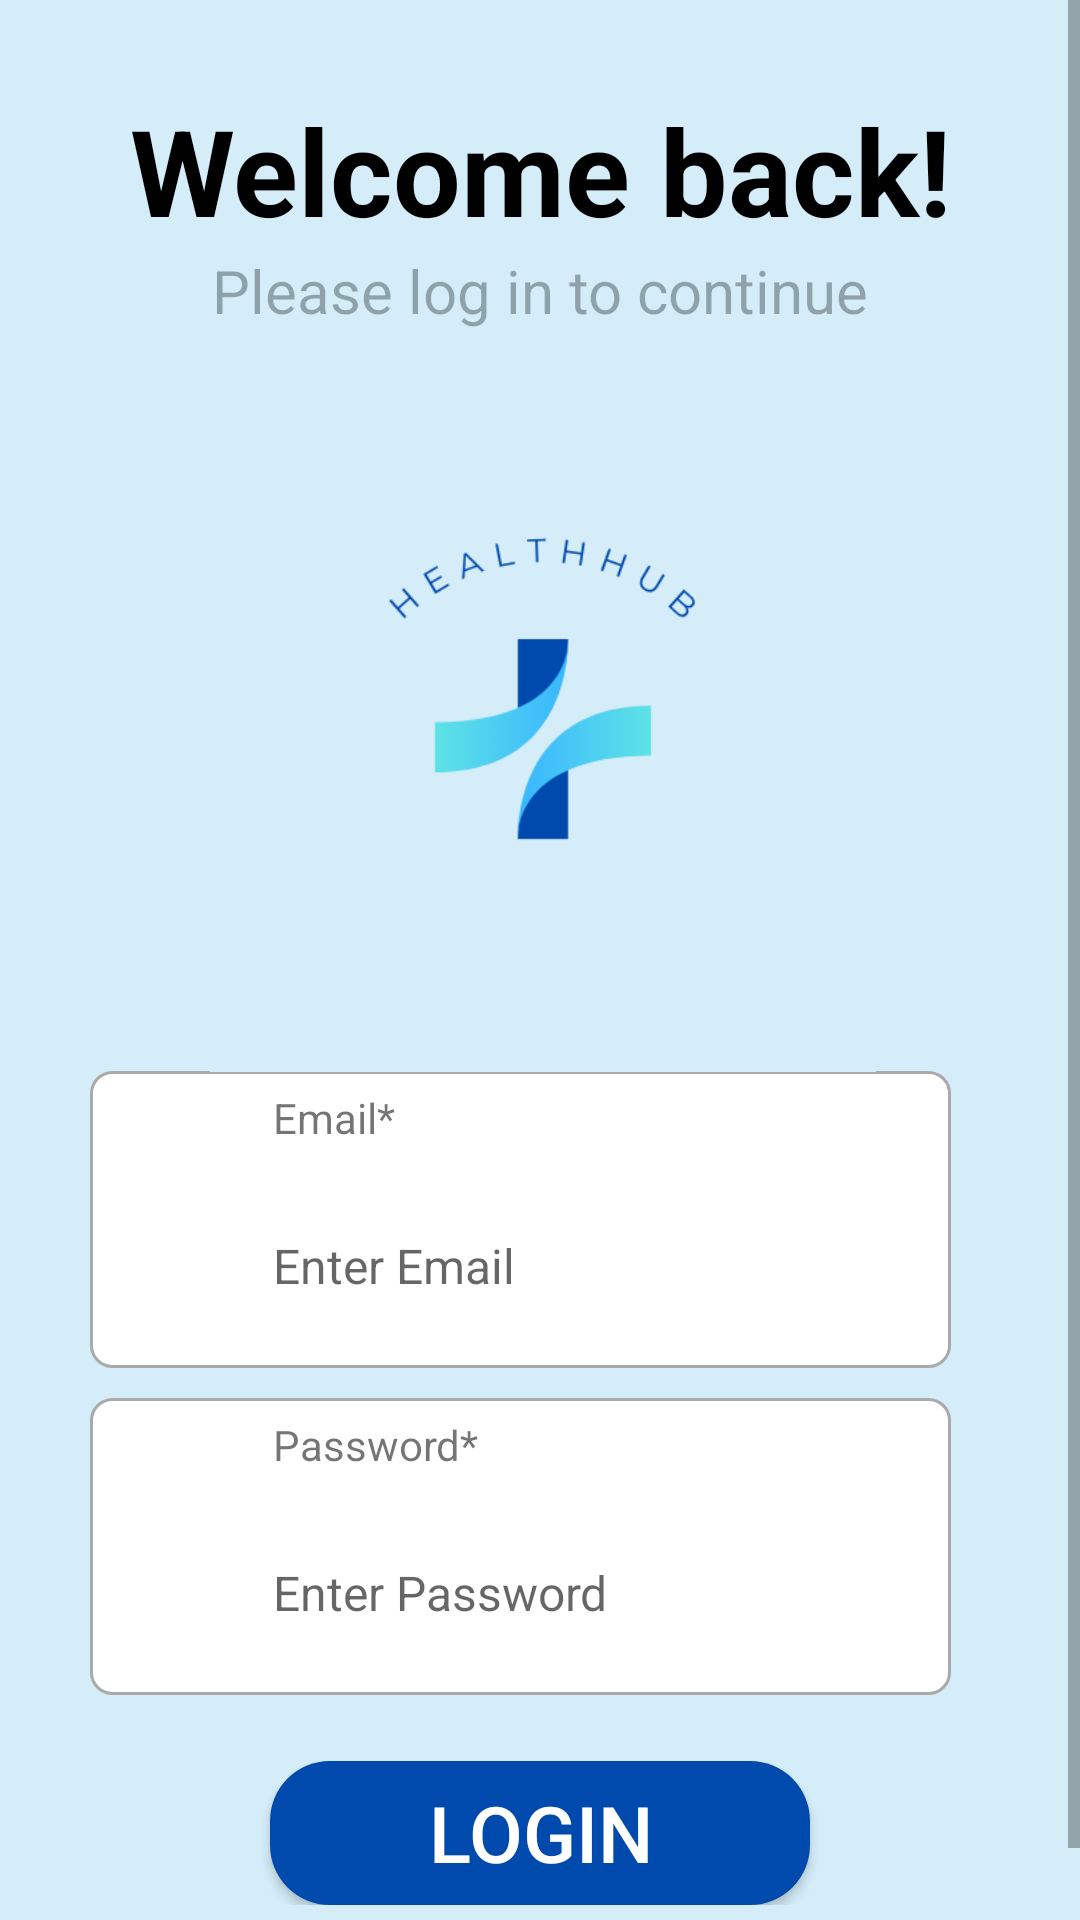

Produce the Android XML layout that renders to this screen, including the resource entries it uses.
<!-- AndroidManifest.xml: application theme Theme.Project -->
<!-- res/layout/activity_login.xml -->
<?xml version="1.0" encoding="utf-8"?>
<ScrollView xmlns:android="http://schemas.android.com/apk/res/android"
    xmlns:app="http://schemas.android.com/apk/res-auto"
    xmlns:tools="http://schemas.android.com/tools"
    android:layout_width="match_parent"
    android:layout_height="match_parent"
    android:background="@color/background"
    tools:context=".LoginActivity">

    <LinearLayout
        android:layout_width="match_parent"
        android:layout_height="wrap_content"
        android:orientation="vertical">

        <LinearLayout
            android:layout_width="match_parent"
            android:layout_height="150dp"
            android:orientation="vertical"
            >

            <TextView
                android:id="@+id/textView_login_head"
                android:layout_width="match_parent"
                android:layout_height="wrap_content"
                android:layout_marginTop="30dp"
                android:text="Welcome back!"
                android:textAlignment="center"
                android:textColor="@color/black"
                android:textSize="40dp"
                android:textStyle="bold" />

            <TextView
                android:id="@+id/textView_login_instruction"
                android:layout_width="match_parent"
                android:layout_height="wrap_content"
                android:text="Please log in to continue"
                android:textAlignment="center"
                android:textColor="#51000000"
                android:textSize="20dp" />

        </LinearLayout>

        <RelativeLayout
            android:layout_width="match_parent"
            android:layout_height="wrap_content"
            android:layout_marginLeft="15dp"
            android:layout_marginTop="10dp"
            android:layout_marginRight="15dp"
            android:layout_marginBottom="15dp"
            android:background="@color/background"
            android:padding="15dp">


            <RelativeLayout
                android:id="@+id/RL_email"
                android:layout_width="match_parent"
                android:layout_height="wrap_content"
                android:layout_marginTop="182dp"
                android:layout_marginEnd="13dp"
                android:background="@drawable/border">

                <ImageView
                    android:id="@+id/imageViewEmail"
                    android:layout_width="35dp"
                    android:layout_height="35dp"
                    android:layout_centerVertical="true"
                    android:layout_marginLeft="10dp"
                    android:layout_marginRight="10dp"
                    android:src="@drawable/baseline_email_24" />

                <TextView
                    android:id="@+id/textView_login_email"
                    android:layout_width="match_parent"
                    android:layout_height="wrap_content"
                    android:layout_toEndOf="@id/imageViewEmail"
                    android:padding="6dp"
                    android:text="Email*"
                    tools:ignore="TextSizeCheck" />


                <EditText
                    android:id="@+id/editText_login_email"
                    android:layout_width="match_parent"
                    android:layout_height="wrap_content"
                    android:layout_below="@id/textView_login_email"
                    android:layout_marginTop="10dp"
                    android:layout_marginBottom="10dp"
                    android:layout_toEndOf="@id/imageViewEmail"
                    android:background="@android:color/transparent"
                    android:hint="Enter Email"
                    android:inputType="textEmailAddress"
                    android:minHeight="48dp"
                    android:padding="6dp"
                    android:textCursorDrawable="@drawable/edittextcursor"
                    android:textSize="16sp" />
            </RelativeLayout>

            <RelativeLayout
                android:id="@+id/RL_pwd"
                android:layout_width="match_parent"
                android:layout_height="wrap_content"
                android:layout_below="@id/RL_email"
                android:layout_marginTop="10dp"
                android:layout_marginEnd="13dp"
                android:background="@drawable/border">

                <ImageView
                    android:id="@+id/imageViewPwd"
                    android:layout_width="35dp"
                    android:layout_height="35dp"
                    android:layout_centerVertical="true"
                    android:layout_marginLeft="10dp"
                    android:layout_marginRight="10dp"
                    android:src="@drawable/ic_pwd_bw" />

                <TextView
                    android:id="@+id/textView_login_pwd"
                    android:layout_width="match_parent"
                    android:layout_height="wrap_content"
                    android:layout_toEndOf="@id/imageViewPwd"
                    android:padding="6dp"
                    android:text="Password*"
                    tools:ignore="TextSizeCheck" />


                <EditText
                    android:id="@+id/editText_login_pwd"
                    android:layout_width="260dp"
                    android:layout_height="wrap_content"
                    android:layout_below="@id/textView_login_pwd"
                    android:layout_marginTop="10dp"
                    android:layout_marginBottom="10dp"
                    android:layout_toEndOf="@id/imageViewPwd"
                    android:background="@android:color/transparent"
                    android:hint="Enter Password"
                    android:inputType="textPassword"
                    android:minHeight="48dp"
                    android:padding="6dp"
                    android:textSize="16sp" />

                <ImageView
                    android:id="@+id/imageView_show_hide_pwd"
                    android:layout_width="33dp"
                    android:layout_height="33dp"
                    android:layout_below="@id/textView_login_pwd"
                    android:layout_alignParentEnd="true"
                    android:layout_marginTop="10dp"
                    android:layout_marginRight="10dp" />

            </RelativeLayout>


            <Button
                android:id="@+id/button_login"
                android:layout_width="180dp"
                android:layout_height="wrap_content"
                android:layout_below="@id/RL_pwd"
                android:layout_centerHorizontal="true"
                android:layout_marginLeft="70dp"
                android:layout_marginTop="22dp"
                android:background="@drawable/varient2"
                android:text="Login"
                android:textColor="@color/white"
                android:textSize="26dp" />

            <ProgressBar
                android:id="@+id/progressBar"
                android:layout_width="wrap_content"
                android:layout_height="wrap_content"
                android:layout_centerHorizontal="true"
                android:layout_centerVertical="true"
                android:elevation="10dp"
                android:visibility="gone" />

            <LinearLayout
                android:layout_width="wrap_content"
                android:layout_height="222dp"
                android:layout_alignParentTop="true"
                android:layout_alignParentEnd="true"
                android:layout_marginTop="-40dp"
                android:layout_marginEnd="15dp">

                <ImageView
                    android:layout_width="match_parent"
                    android:layout_height="wrap_content"
                    android:layout_marginStart="17dp"
                    android:layout_marginLeft="20dp"
                    android:layout_marginTop="0dp"
                    android:baselineAlignBottom="true"
                    android:src="@drawable/healthhublogo" />
            </LinearLayout>


        </RelativeLayout>

    </LinearLayout>

</ScrollView>
<!-- resources referenced by this layout -->
<resources>
  <color name="background">#d4edf8</color>
  <color name="black">#FF000000</color>
  <color name="white">#FFFFFFFF</color>
  <!-- drawable border (drawable) -->
  <?xml version="1.0" encoding="utf-8"?>
  <shape xmlns:android="http://schemas.android.com/apk/res/android">
  
      
      <solid android:color="#FFFFFF"/>
  
      
      <stroke android:width="1dp" android:color="#AAAAAA"/>
  
      
      <corners android:radius="7dp"/>
  </shape>
  <!-- drawable healthhublogo: png bitmap (drawable, 15306 bytes) -->
  <!-- drawable varient2 (drawable) -->
  <?xml version="1.0" encoding="utf-8"?>
  <selector xmlns:android="http://schemas.android.com/apk/res/android">
  
      <item>
  
          <shape android:shape="rectangle">
              <solid android:color="#004aad">
  
              </solid>
              <corners android:radius="20dp">
  
              </corners>
          </shape>
  
      </item>
  
  </selector>
  <style name="Theme.Project" parent="Base.Theme.Project" />
  <style name="Base.Theme.Project" parent="Theme.AppCompat.Light.NoActionBar">
          
          
          <item name="colorPrimary">@color/purple_500</item>
          <item name="colorPrimaryVariant">@color/purple_700</item>
          <item name="colorOnPrimary">@color/white</item>
          
          <item name="colorSecondary">@color/teal_200</item>
          <item name="colorSecondaryVariant">@color/teal_700</item>
          <item name="colorOnSecondary">@color/black</item>
          
          <item name="android:statusBarColor">?attr/colorPrimaryVariant</item>
  
  
  
  
      </style>
  <color name="purple_500">#FF6200EE</color>
  <color name="purple_700">#1E015F</color>
  <color name="teal_200">#FF03DAC5</color>
  <color name="teal_700">#FF018786</color>
</resources>
